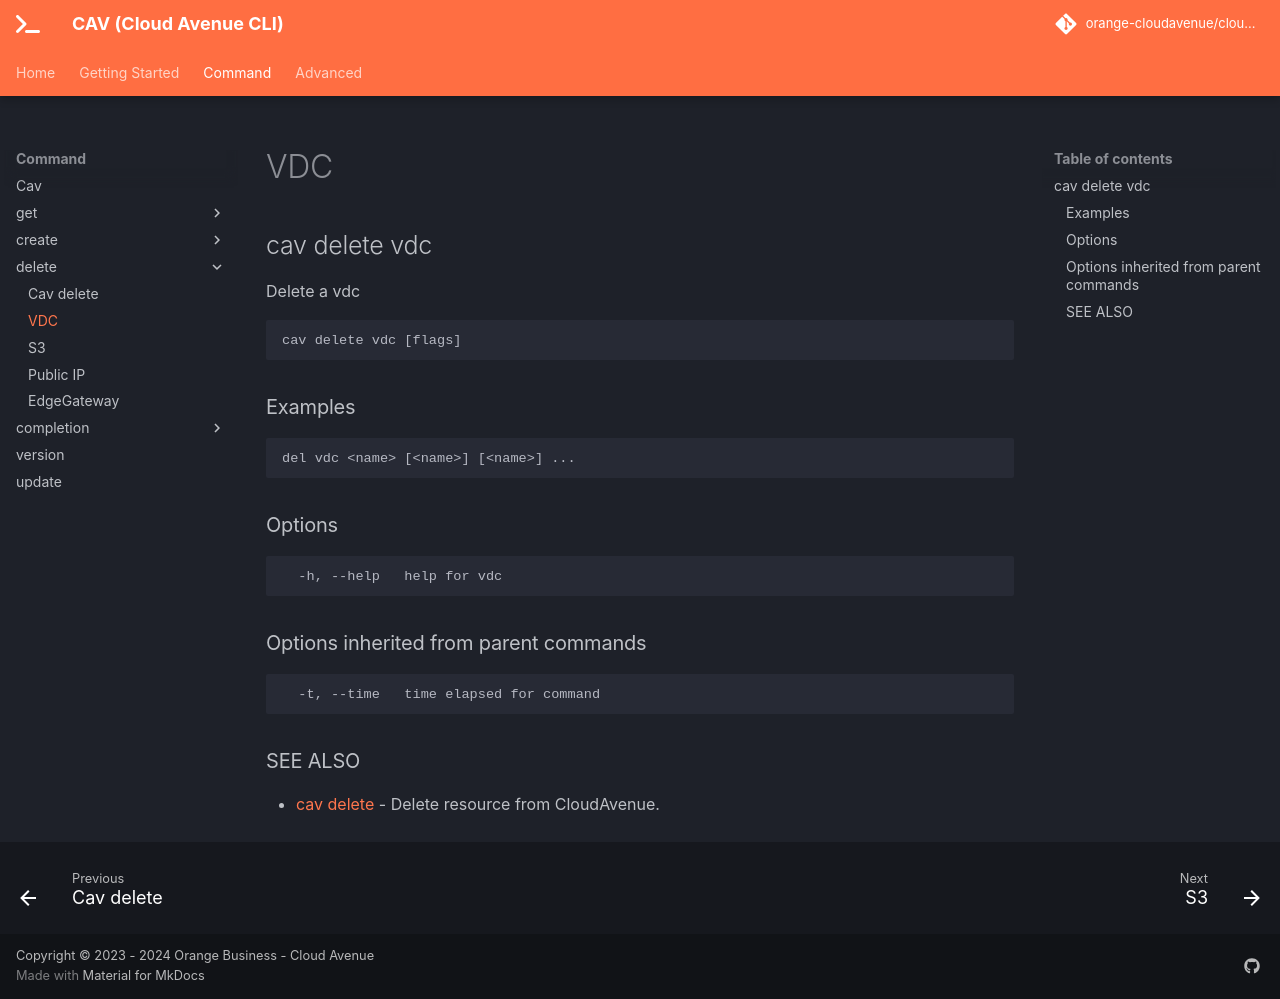

repository: orange-cloudavenue/cloudavenue-cli · page: command/cav_delete_vdc/index.html · generator: mkdocs

## cav delete vdc

Delete a vdc

```
cav delete vdc [flags]
```

### Examples

```
del vdc <name> [<name>] [<name>] ...
```

### Options

```
  -h, --help   help for vdc
```

### Options inherited from parent commands

```
  -t, --time   time elapsed for command
```

### SEE ALSO

* [cav delete](cav_delete.md)	 - Delete resource from CloudAvenue.
